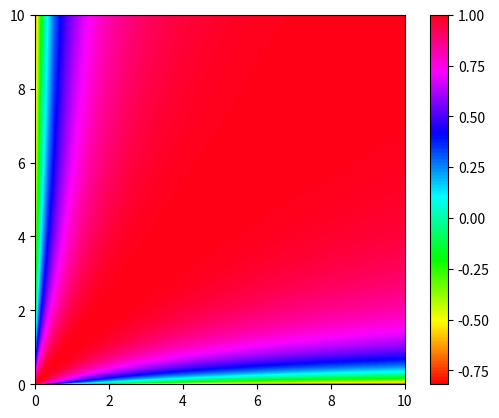

The script that saved this image:
from math import sqrt
import numpy as np
import matplotlib.pyplot as plt

def z(u, v):
    x, y = 2/(1 + u) - 1, 2/(1 + v) - 1
    U, V = sqrt(u), sqrt(v)
    UV = 4*U*V/(u + 1)/(v + 1)
    return x*y + UV

def main():
    len = 10
    Z = [[z(j/100, i/100) for j in range(len*100)] for i in range(len*100)]
    plt.imshow(Z, origin = 'lower', extent = [0, len, 0, len], cmap = plt.cm.hsv)
    plt.colorbar()
    plt.show()

if __name__ == '__main__':
    main()